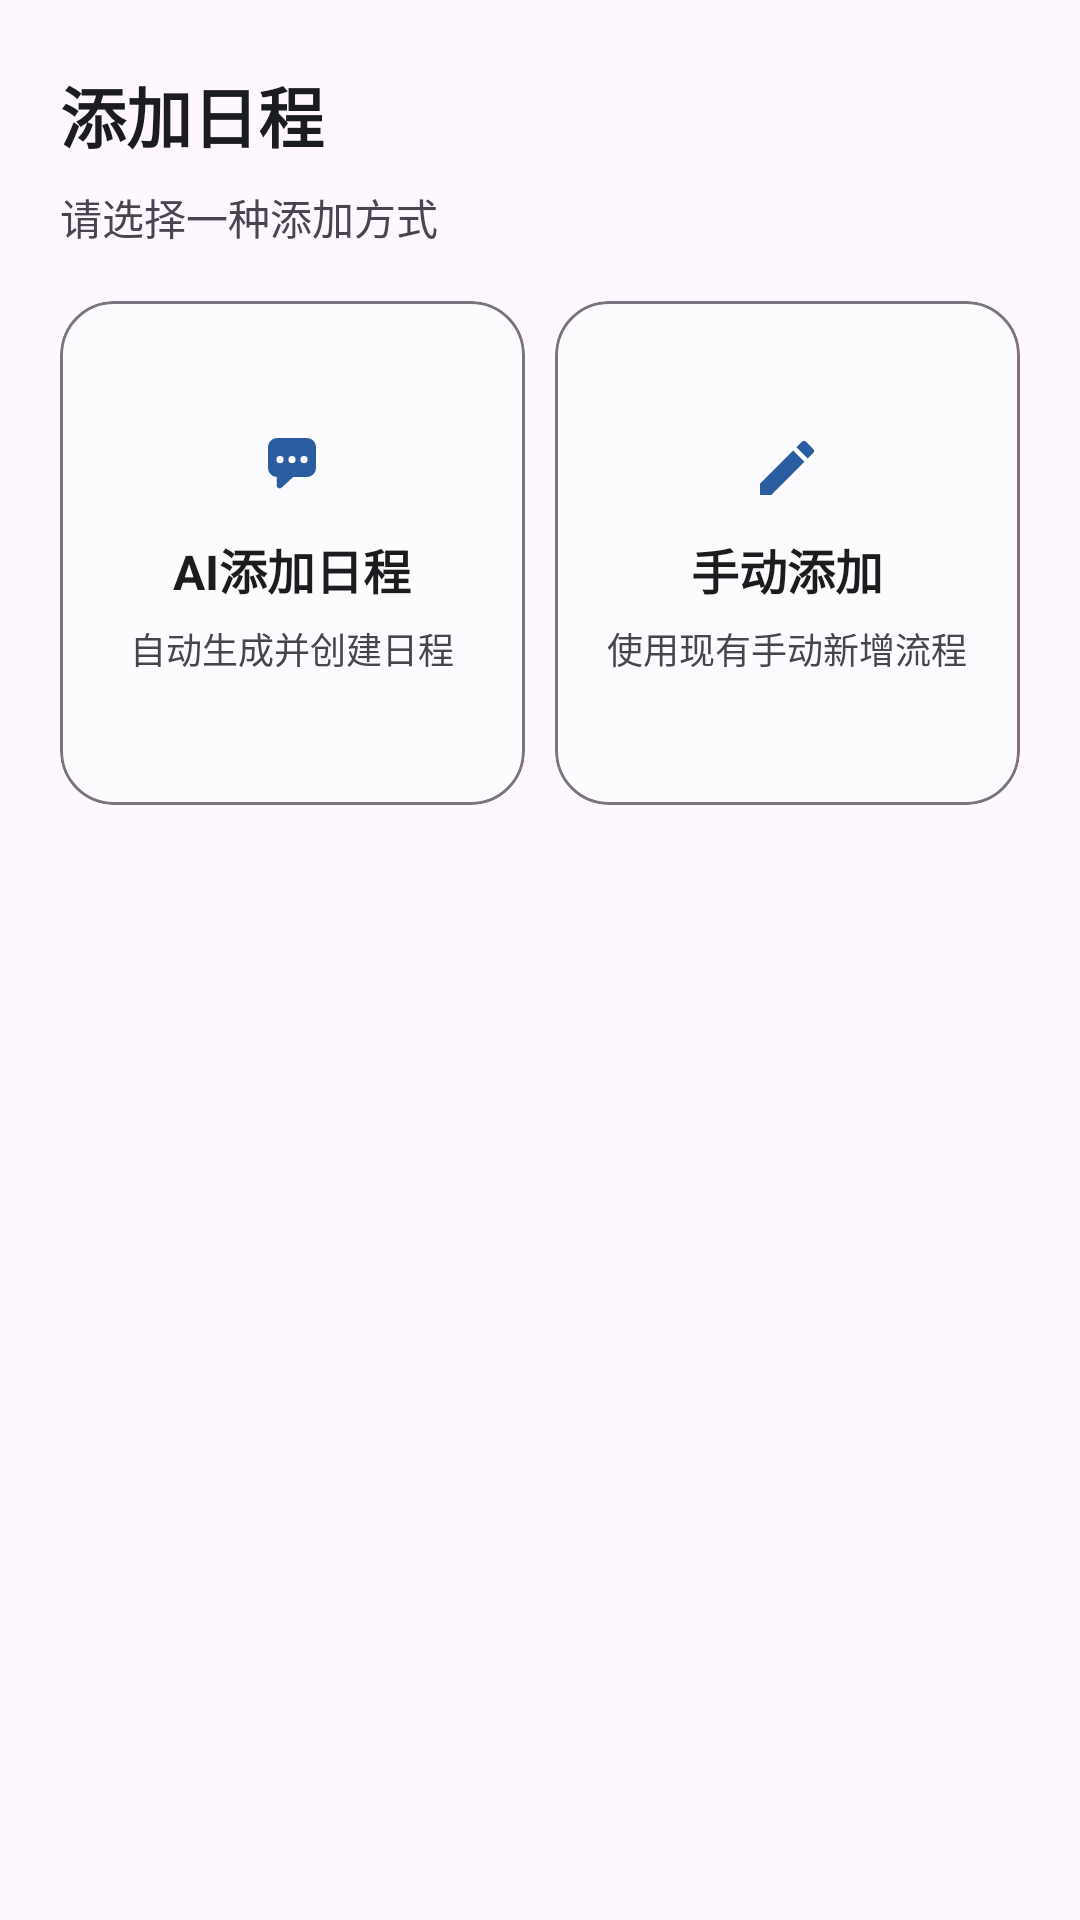

Reconstruct the res/layout file that produces this screen, plus the resources it refers to.
<!-- AndroidManifest.xml: application theme Theme.MyApplication -->
<!-- res/layout/dialog_agenda_add_selector.xml -->
<?xml version="1.0" encoding="utf-8"?>
<LinearLayout xmlns:android="http://schemas.android.com/apk/res/android"
    xmlns:app="http://schemas.android.com/apk/res-auto"
    android:layout_width="match_parent"
    android:layout_height="wrap_content"
    android:minHeight="320dp"
    android:orientation="vertical"
    android:paddingStart="20dp"
    android:paddingTop="22dp"
    android:paddingEnd="20dp"
    android:paddingBottom="22dp">

    <TextView
        android:layout_width="match_parent"
        android:layout_height="wrap_content"
        android:includeFontPadding="false"
        android:text="添加日程"
        android:textColor="?attr/colorOnSurface"
        android:textSize="22sp"
        android:textStyle="bold" />

    <TextView
        android:layout_width="match_parent"
        android:layout_height="wrap_content"
        android:layout_marginTop="8dp"
        android:includeFontPadding="false"
        android:text="请选择一种添加方式"
        android:textColor="?attr/colorOnSurfaceVariant"
        android:textSize="14sp" />

    <LinearLayout
        android:layout_width="match_parent"
        android:layout_height="wrap_content"
        android:layout_marginTop="18dp"
        android:orientation="horizontal"
        android:weightSum="2">

        <com.google.android.material.card.MaterialCardView
            android:id="@+id/cardAgendaAddAi"
            android:layout_width="0dp"
            android:layout_height="wrap_content"
            android:layout_weight="1"
            android:clickable="true"
            android:focusable="true"
            android:foreground="?attr/selectableItemBackground"
            app:cardCornerRadius="18dp"
            app:cardElevation="0dp"
            app:rippleColor="?attr/colorPrimary"
            app:strokeColor="?attr/colorOutline"
            app:strokeWidth="1dp">

            <LinearLayout
                android:layout_width="match_parent"
                android:layout_height="wrap_content"
                android:minHeight="168dp"
                android:gravity="center"
                android:orientation="vertical"
                android:paddingStart="14dp"
                android:paddingTop="20dp"
                android:paddingEnd="14dp"
                android:paddingBottom="20dp">

                <ImageView
                    android:id="@+id/ivAgendaAddAiIcon"
                    android:layout_width="24dp"
                    android:layout_height="24dp"
                    android:contentDescription="AI添加日程"
                    android:src="@drawable/ic_ai_chat"
                    android:tint="?attr/colorPrimary" />

                <TextView
                    android:layout_width="match_parent"
                    android:layout_height="wrap_content"
                    android:layout_marginTop="10dp"
                    android:gravity="center"
                    android:includeFontPadding="false"
                    android:text="AI添加日程"
                    android:textColor="?attr/colorOnSurface"
                    android:textSize="16sp"
                    android:textStyle="bold" />

                <TextView
                    android:layout_width="match_parent"
                    android:layout_height="wrap_content"
                    android:layout_marginTop="6dp"
                    android:gravity="center"
                    android:includeFontPadding="false"
                    android:text="自动生成并创建日程"
                    android:textColor="?attr/colorOnSurfaceVariant"
                    android:textSize="12sp" />
            </LinearLayout>
        </com.google.android.material.card.MaterialCardView>

        <com.google.android.material.card.MaterialCardView
            android:id="@+id/cardAgendaAddManual"
            android:layout_width="0dp"
            android:layout_height="wrap_content"
            android:layout_marginStart="10dp"
            android:layout_weight="1"
            android:clickable="true"
            android:focusable="true"
            android:foreground="?attr/selectableItemBackground"
            app:cardCornerRadius="18dp"
            app:cardElevation="0dp"
            app:rippleColor="?attr/colorPrimary"
            app:strokeColor="?attr/colorOutline"
            app:strokeWidth="1dp">

            <LinearLayout
                android:layout_width="match_parent"
                android:layout_height="wrap_content"
                android:minHeight="168dp"
                android:gravity="center"
                android:orientation="vertical"
                android:paddingStart="14dp"
                android:paddingTop="20dp"
                android:paddingEnd="14dp"
                android:paddingBottom="20dp">

                <ImageView
                    android:id="@+id/ivAgendaAddManualIcon"
                    android:layout_width="24dp"
                    android:layout_height="24dp"
                    android:contentDescription="手动添加"
                    android:src="@drawable/ic_history_edit"
                    android:tint="?attr/colorPrimary" />

                <TextView
                    android:layout_width="match_parent"
                    android:layout_height="wrap_content"
                    android:layout_marginTop="10dp"
                    android:gravity="center"
                    android:includeFontPadding="false"
                    android:text="手动添加"
                    android:textColor="?attr/colorOnSurface"
                    android:textSize="16sp"
                    android:textStyle="bold" />

                <TextView
                    android:layout_width="match_parent"
                    android:layout_height="wrap_content"
                    android:layout_marginTop="6dp"
                    android:gravity="center"
                    android:includeFontPadding="false"
                    android:text="使用现有手动新增流程"
                    android:textColor="?attr/colorOnSurfaceVariant"
                    android:textSize="12sp" />
            </LinearLayout>
        </com.google.android.material.card.MaterialCardView>
    </LinearLayout>

</LinearLayout>
<!-- resources referenced by this layout -->
<resources>
  <!-- drawable ic_ai_chat (drawable) -->
  <?xml version="1.0" encoding="utf-8"?>
  <vector xmlns:android="http://schemas.android.com/apk/res/android"
      android:width="24dp"
      android:height="24dp"
      android:viewportWidth="24"
      android:viewportHeight="24">
      <path
          android:fillColor="#FF000000"
          android:pathData="M4,5a3,3 0,0 1,3 -3h10a3,3 0,0 1,3 3v7a3,3 0,0 1,-3 3h-4.6l-3.8,3.5a1,1 0,0 1,-1.7 -0.74V15H7a3,3 0,0 1,-3 -3zM8,8a1.2,1.2 0,1 0,0 2.4A1.2,1.2 0,0 0,8 8zM12,8a1.2,1.2 0,1 0,0 2.4A1.2,1.2 0,0 0,12 8zM16,8a1.2,1.2 0,1 0,0 2.4A1.2,1.2 0,0 0,16 8z"/>
  </vector>
  <!-- drawable ic_history_edit (drawable) -->
  <?xml version="1.0" encoding="utf-8"?>
  <vector xmlns:android="http://schemas.android.com/apk/res/android"
      android:width="24dp"
      android:height="24dp"
      android:viewportWidth="24"
      android:viewportHeight="24">
      <path
          android:fillColor="#FF000000"
          android:pathData="M3,17.25V21h3.75L17.8,9.94l-3.75,-3.75L3,17.25zM20.71,7.04a1,1 0,0 0,0 -1.41L18.37,3.29a1,1 0,0 0,-1.41 0L15.13,5.12l3.75,3.75 1.83,-1.83z" />
  </vector>
  <style name="Theme.MyApplication" parent="Theme.Material3.DayNight.NoActionBar">
          <item name="windowActionModeOverlay">true</item>
          <item name="android:windowActionModeOverlay">true</item>
          <item name="android:statusBarColor">@android:color/transparent</item>
          <item name="android:navigationBarColor">@android:color/transparent</item>
          <item name="colorPrimary">@color/brand_primary</item>
          <item name="colorOnPrimary">@color/brand_on_primary</item>
          <item name="colorPrimaryContainer">@color/brand_primary_container</item>
          <item name="colorOnPrimaryContainer">@color/brand_on_primary_container</item>
          <item name="colorSecondary">@color/brand_secondary</item>
          <item name="colorOnSecondary">@color/brand_on_secondary</item>
          <item name="colorSecondaryContainer">@color/brand_secondary_container</item>
          <item name="colorOnSecondaryContainer">@color/brand_on_secondary_container</item>
          <item name="colorSurface">@color/brand_surface</item>
          <item name="colorOnSurface">@color/brand_on_surface</item>
          <item name="colorSurfaceVariant">@color/brand_surface_variant</item>
          <item name="materialAlertDialogTheme">@style/ThemeOverlay.MyApplication.MaterialAlertDialog</item>
      </style>
  <color name="brand_primary">#2A5D9F</color>
  <color name="brand_on_primary">#FFFFFFFF</color>
  <color name="brand_primary_container">#D6E3FF</color>
  <color name="brand_on_primary_container">#001B3F</color>
  <color name="brand_secondary">#4D607D</color>
  <color name="brand_on_secondary">#FFFFFFFF</color>
  <color name="brand_secondary_container">#D4E4FF</color>
  <color name="brand_on_secondary_container">#071C36</color>
  <color name="brand_surface">#FCFCFF</color>
  <color name="brand_on_surface">#1A1C1E</color>
  <color name="brand_surface_variant">#E0E2EC</color>
  <style name="ThemeOverlay.MyApplication.MaterialAlertDialog" parent="ThemeOverlay.Material3.MaterialAlertDialog">
          <item name="colorPrimary">?attr/colorPrimary</item>
          <item name="colorSecondary">?attr/colorSecondary</item>
      </style>
</resources>
